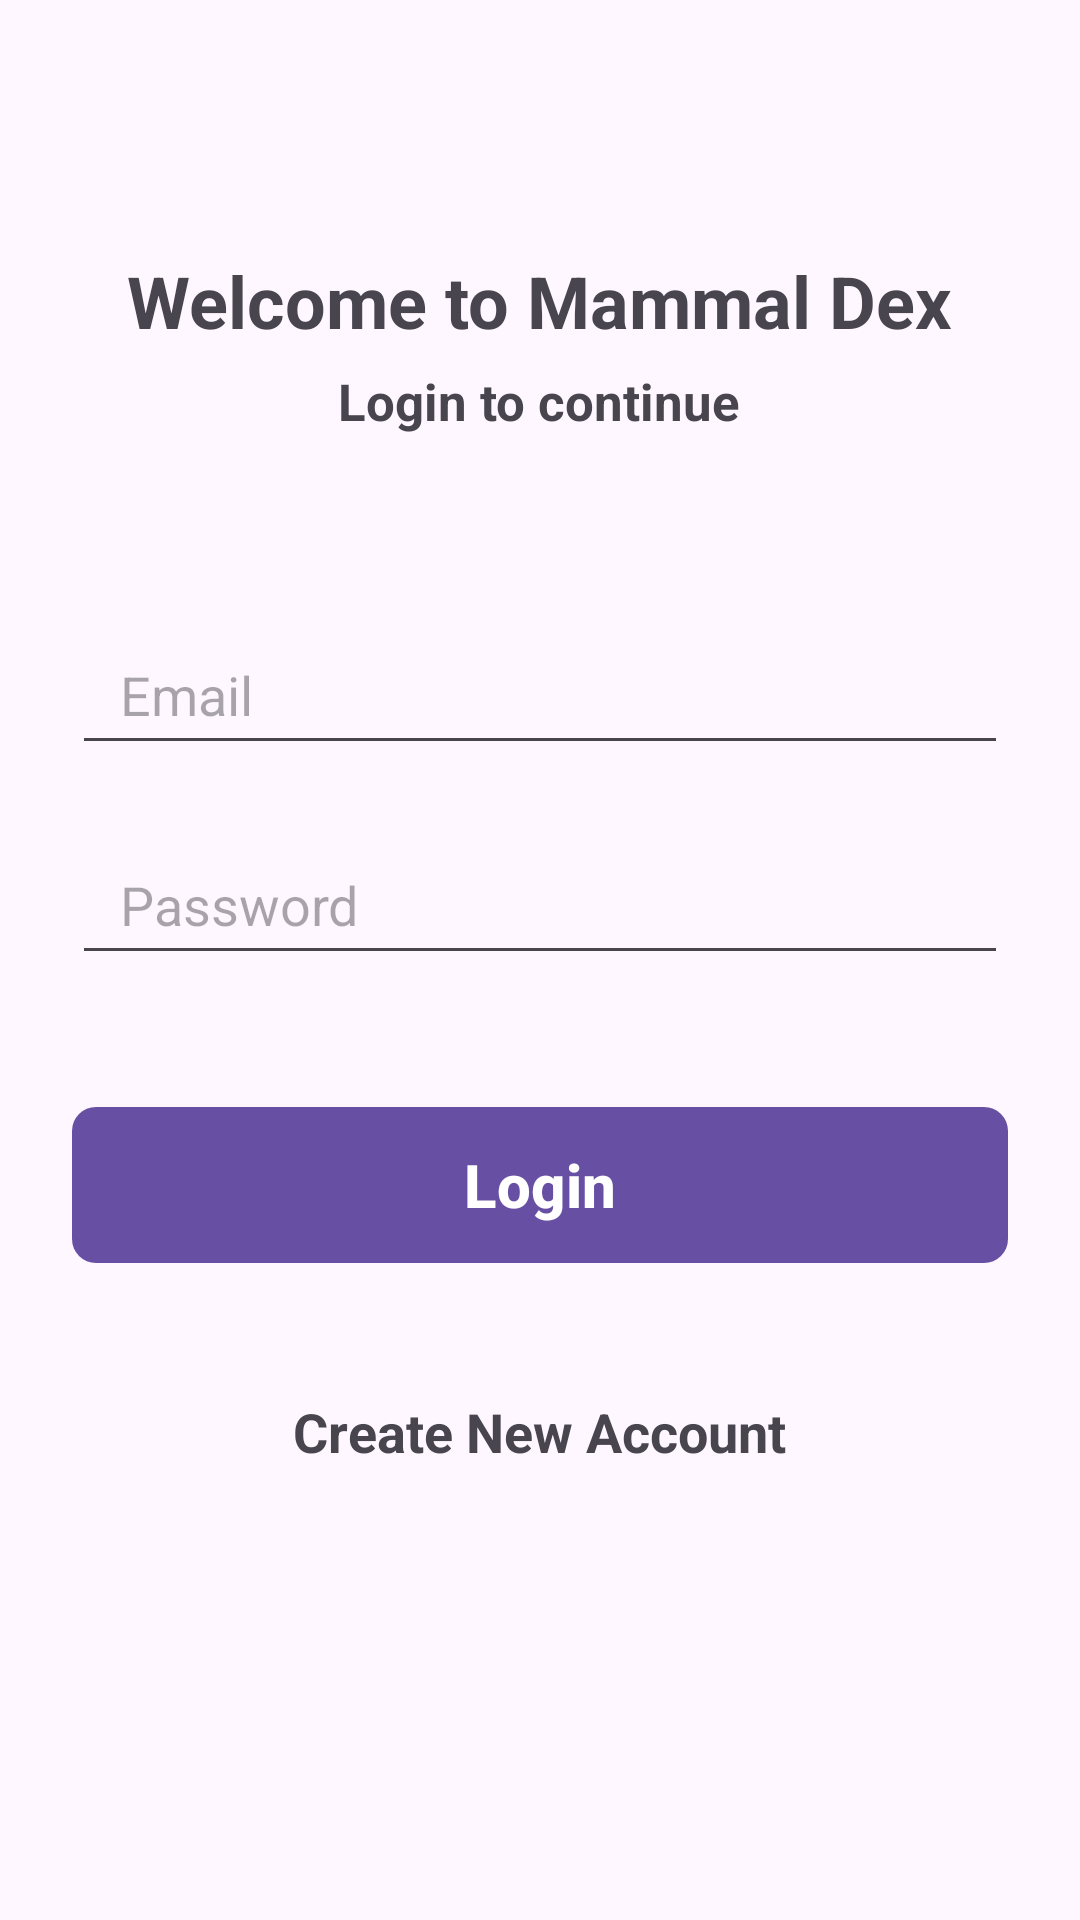

Layout XML and referenced resources for this Android screen:
<!-- AndroidManifest.xml: application theme Theme.MammalDex -->
<!-- res/layout/fragment_login.xml -->
<?xml version="1.0" encoding="utf-8"?>
<ScrollView xmlns:android="http://schemas.android.com/apk/res/android"
    xmlns:app="http://schemas.android.com/apk/res-auto"
    xmlns:tools="http://schemas.android.com/tools"
    android:id="@+id/main"
    android:layout_width="match_parent"
    android:layout_height="match_parent"
    android:clipToPadding="false"
    android:overScrollMode="never"
    android:padding="24dp"
    android:scrollbars="none"
    tools:context=".view.LoginFragment">

    <LinearLayout
        android:layout_width="match_parent"
        android:layout_height="wrap_content"
        android:gravity="center_horizontal"
        android:orientation="vertical">

        <TextView
            android:layout_width="wrap_content"
            android:layout_height="wrap_content"
            android:layout_marginTop="60dp"
            android:text="Welcome to Mammal Dex"
            android:textSize="24sp"
            android:textStyle="bold"/>

        <TextView
            android:layout_width="wrap_content"
            android:layout_height="wrap_content"
            android:layout_marginTop="6dp"
            android:text="Login to continue"
            android:textSize="17sp"
            android:textStyle="bold"/>

        <EditText
            android:id="@+id/inputEmail"
            android:layout_width="match_parent"
            android:layout_height="50dp"
            android:layout_marginTop="60dp"
            android:hint="Email"
            android:imeOptions="actionNext"
            android:importantForAutofill="no"
            android:inputType="textEmailAddress"
            android:paddingStart="16dp"
            android:paddingEnd="16dp"
            android:textSize="18sp"/>

        <EditText
            android:id="@+id/inputPassword"
            android:layout_width="match_parent"
            android:layout_height="50dp"
            android:layout_marginTop="20dp"
            android:hint="Password"
            android:imeOptions="actionNext"
            android:importantForAutofill="no"
            android:inputType="textPassword"
            android:paddingStart="16dp"
            android:paddingEnd="16dp"
            android:textAlignment="gravity"
            android:textSize="18sp"/>

        <FrameLayout
            android:layout_width="match_parent"
            android:layout_height="wrap_content"
            android:layout_marginTop="20dp"
            android:animateLayoutChanges="true">

            <com.google.android.material.button.MaterialButton
                android:id="@+id/buttonSignIn"
                android:layout_width="match_parent"
                android:layout_height="60dp"
                android:layout_marginTop="20dp"
                android:text="Login"
                android:textColor="@color/white"
                android:textSize="20sp"
                android:textStyle="bold"
                app:cornerRadius="8sp"/>

            <ProgressBar
                android:id="@+id/progressBar"
                android:layout_width="25dp"
                android:layout_height="25dp"
                android:layout_gravity="center"
                android:visibility="invisible"/>

        </FrameLayout>

        <TextView
            android:id="@+id/textCreateNewAccount"
            android:layout_width="wrap_content"
            android:layout_height="wrap_content"
            android:layout_marginTop="40dp"
            android:text="Create New Account"
            android:textSize="18sp"
            android:textStyle="bold"/>




    </LinearLayout>

</ScrollView>
<!-- resources referenced by this layout -->
<resources>
  <color name="white">#FFFFFFFF</color>
  <style name="Theme.MammalDex" parent="Base.Theme.MammalDex" />
  <style name="Base.Theme.MammalDex" parent="Theme.Material3.DayNight.NoActionBar">
          
          
      </style>
</resources>
